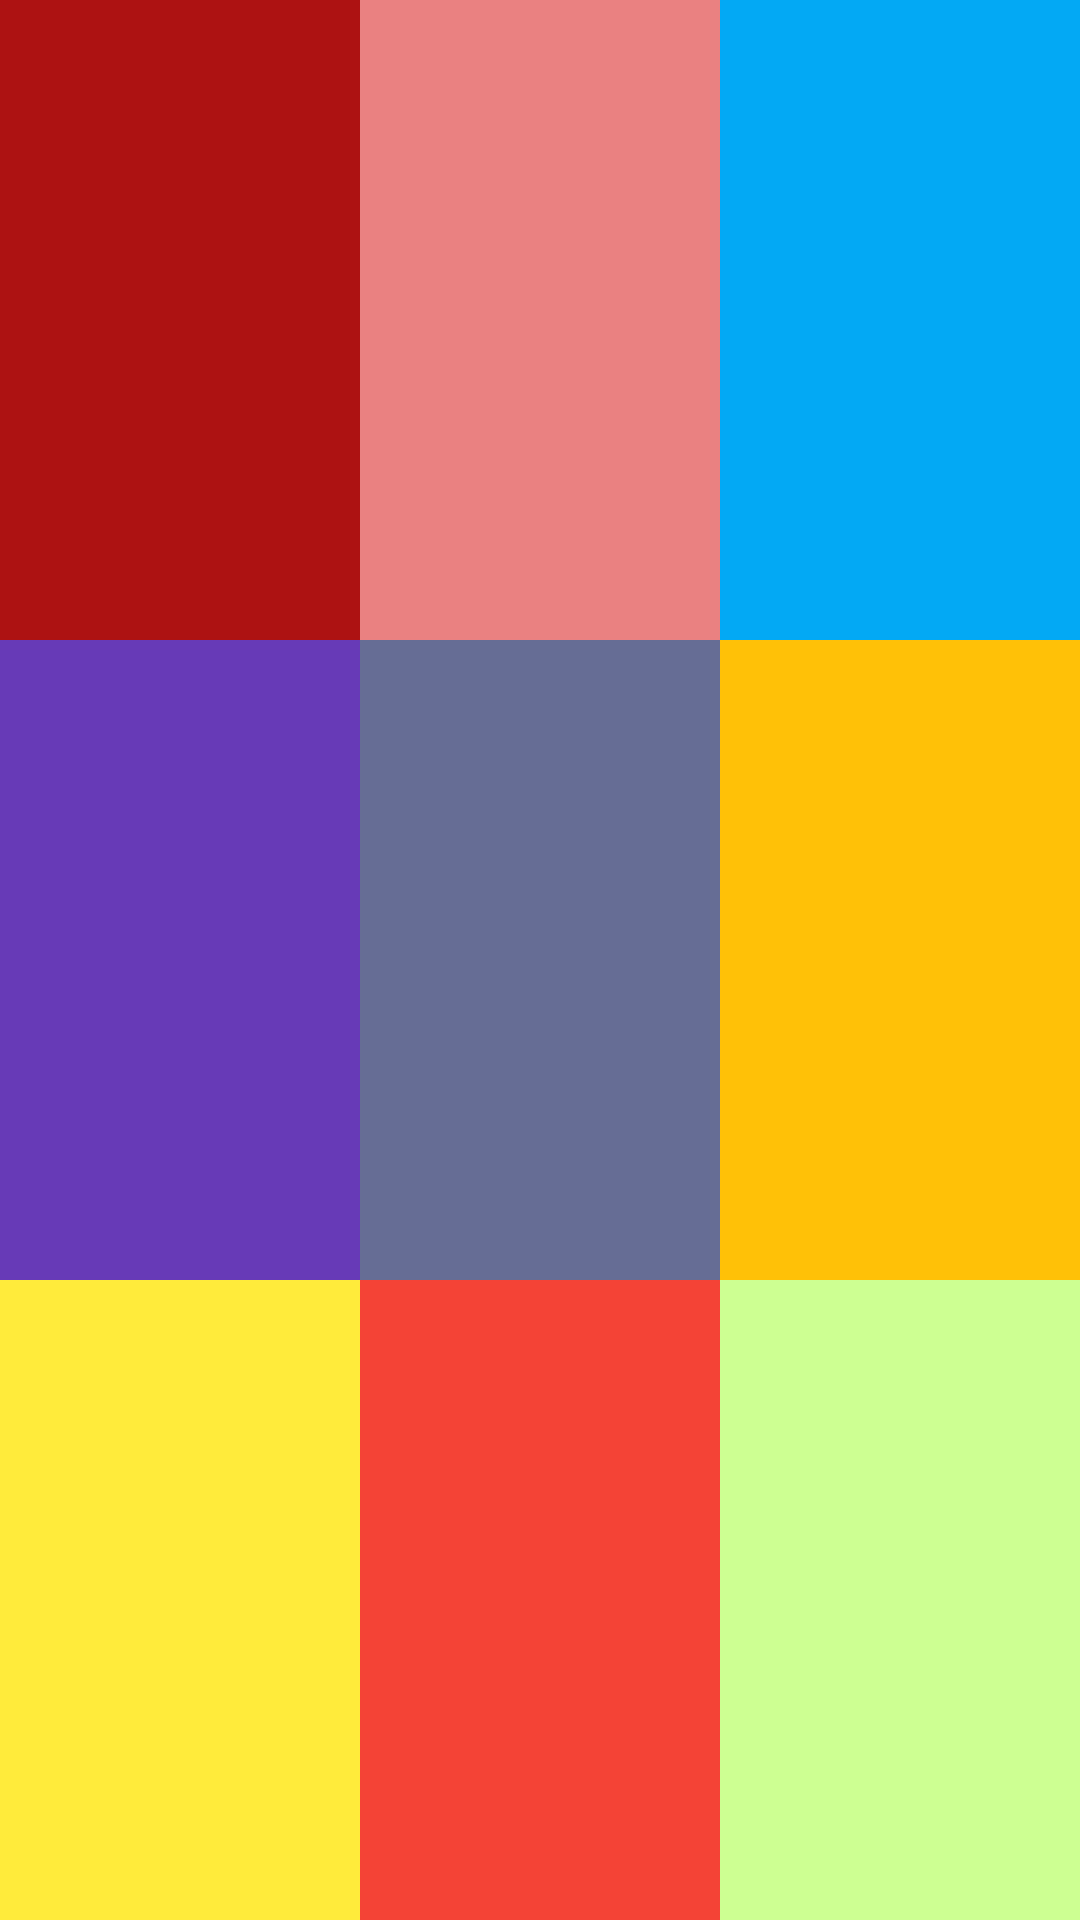

This screen was rendered from an Android layout file. Write that file and the resources it references.
<!-- AndroidManifest.xml: application theme Theme.Study_Android -->
<!-- res/layout/linearlayout_test.xml -->
<?xml version="1.0" encoding="utf-8"?>
<LinearLayout
    xmlns:android="http://schemas.android.com/apk/res/android" android:layout_width="match_parent"
    android:layout_height="match_parent"
    android:orientation="vertical"
    >

    <LinearLayout
        android:layout_width="match_parent"
        android:layout_height="0dp"
        android:orientation="horizontal"
        android:layout_weight="1"
        >
        <TextView
            android:layout_width="0dp"
            android:layout_height="match_parent"
            android:layout_weight="1"
            android:background="#AD1212"
            />
        <TextView
            android:layout_width="0dp"
            android:layout_height="match_parent"
            android:layout_weight="1"
            android:background="#EA8181"
            />
        <TextView
            android:layout_width="0dp"
            android:layout_height="match_parent"
            android:layout_weight="1"
            android:background="#03A9F4"
            />

    </LinearLayout>
    <LinearLayout
        android:layout_width="match_parent"
        android:layout_height="0dp"
        android:orientation="horizontal"
        android:layout_weight="1"
        >

        <TextView
            android:layout_width="0dp"
            android:layout_height="match_parent"
            android:layout_weight="1"
            android:background="#673AB7"
            />
        <TextView
            android:layout_width="0dp"
            android:layout_height="match_parent"
            android:layout_weight="1"
            android:background="#666D95"
            />
        <TextView
            android:layout_width="0dp"
            android:layout_height="match_parent"
            android:layout_weight="1"
            android:background="#FFC107"
            />

    </LinearLayout>

    <LinearLayout
        android:layout_width="match_parent"
        android:layout_height="0dp"
        android:orientation="horizontal"
        android:layout_weight="1"
        >
        <TextView
            android:layout_width="0dp"
            android:layout_height="match_parent"
            android:layout_weight="1"
            android:background="#FFEB3B"
            />
        <TextView
            android:layout_width="0dp"
            android:layout_height="match_parent"
            android:layout_weight="1"
            android:background="#F44336"
            />
        <TextView
            android:layout_width="0dp"
            android:layout_height="match_parent"
            android:layout_weight="1"
            android:background="#CDFF92"
            />


    </LinearLayout>
</LinearLayout>
<!-- resources referenced by this layout -->
<resources>
  <style name="Theme.Study_Android" parent="Theme.MaterialComponents.DayNight.DarkActionBar">
          
          <item name="colorPrimary">@color/purple_500</item>
          <item name="colorPrimaryVariant">@color/purple_700</item>
          <item name="colorOnPrimary">@color/white</item>
          
          <item name="colorSecondary">@color/teal_200</item>
          <item name="colorSecondaryVariant">@color/teal_700</item>
          <item name="colorOnSecondary">@color/black</item>
          
          <item name="android:statusBarColor" tools:targetApi="l">?attr/colorPrimaryVariant</item>
          
  
          <item name="windowNoTitle">true</item>
          <item name="backgroundTint">@null</item>
      </style>
  <!-- not gathered from this repository: default colours our renderer supplied (Android Studio template values) -->
  <color name="purple_500">#FF6200EE</color>
  <color name="purple_700">#FF3700B3</color>
  <color name="teal_200">#FF03DAC5</color>
  <color name="teal_700">#FF018786</color>
  <color name="black">#FF000000</color>
  <color name="white">#FFFFFFFF</color>
</resources>
